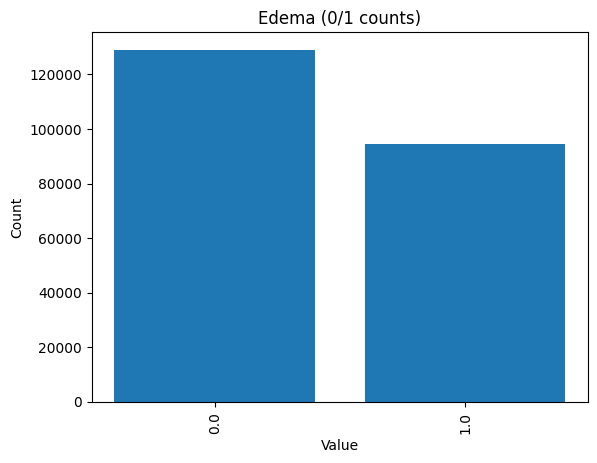

Source data for this figure (header and first rows):
Edema, count
0.0, 129044
1.0, 94370
